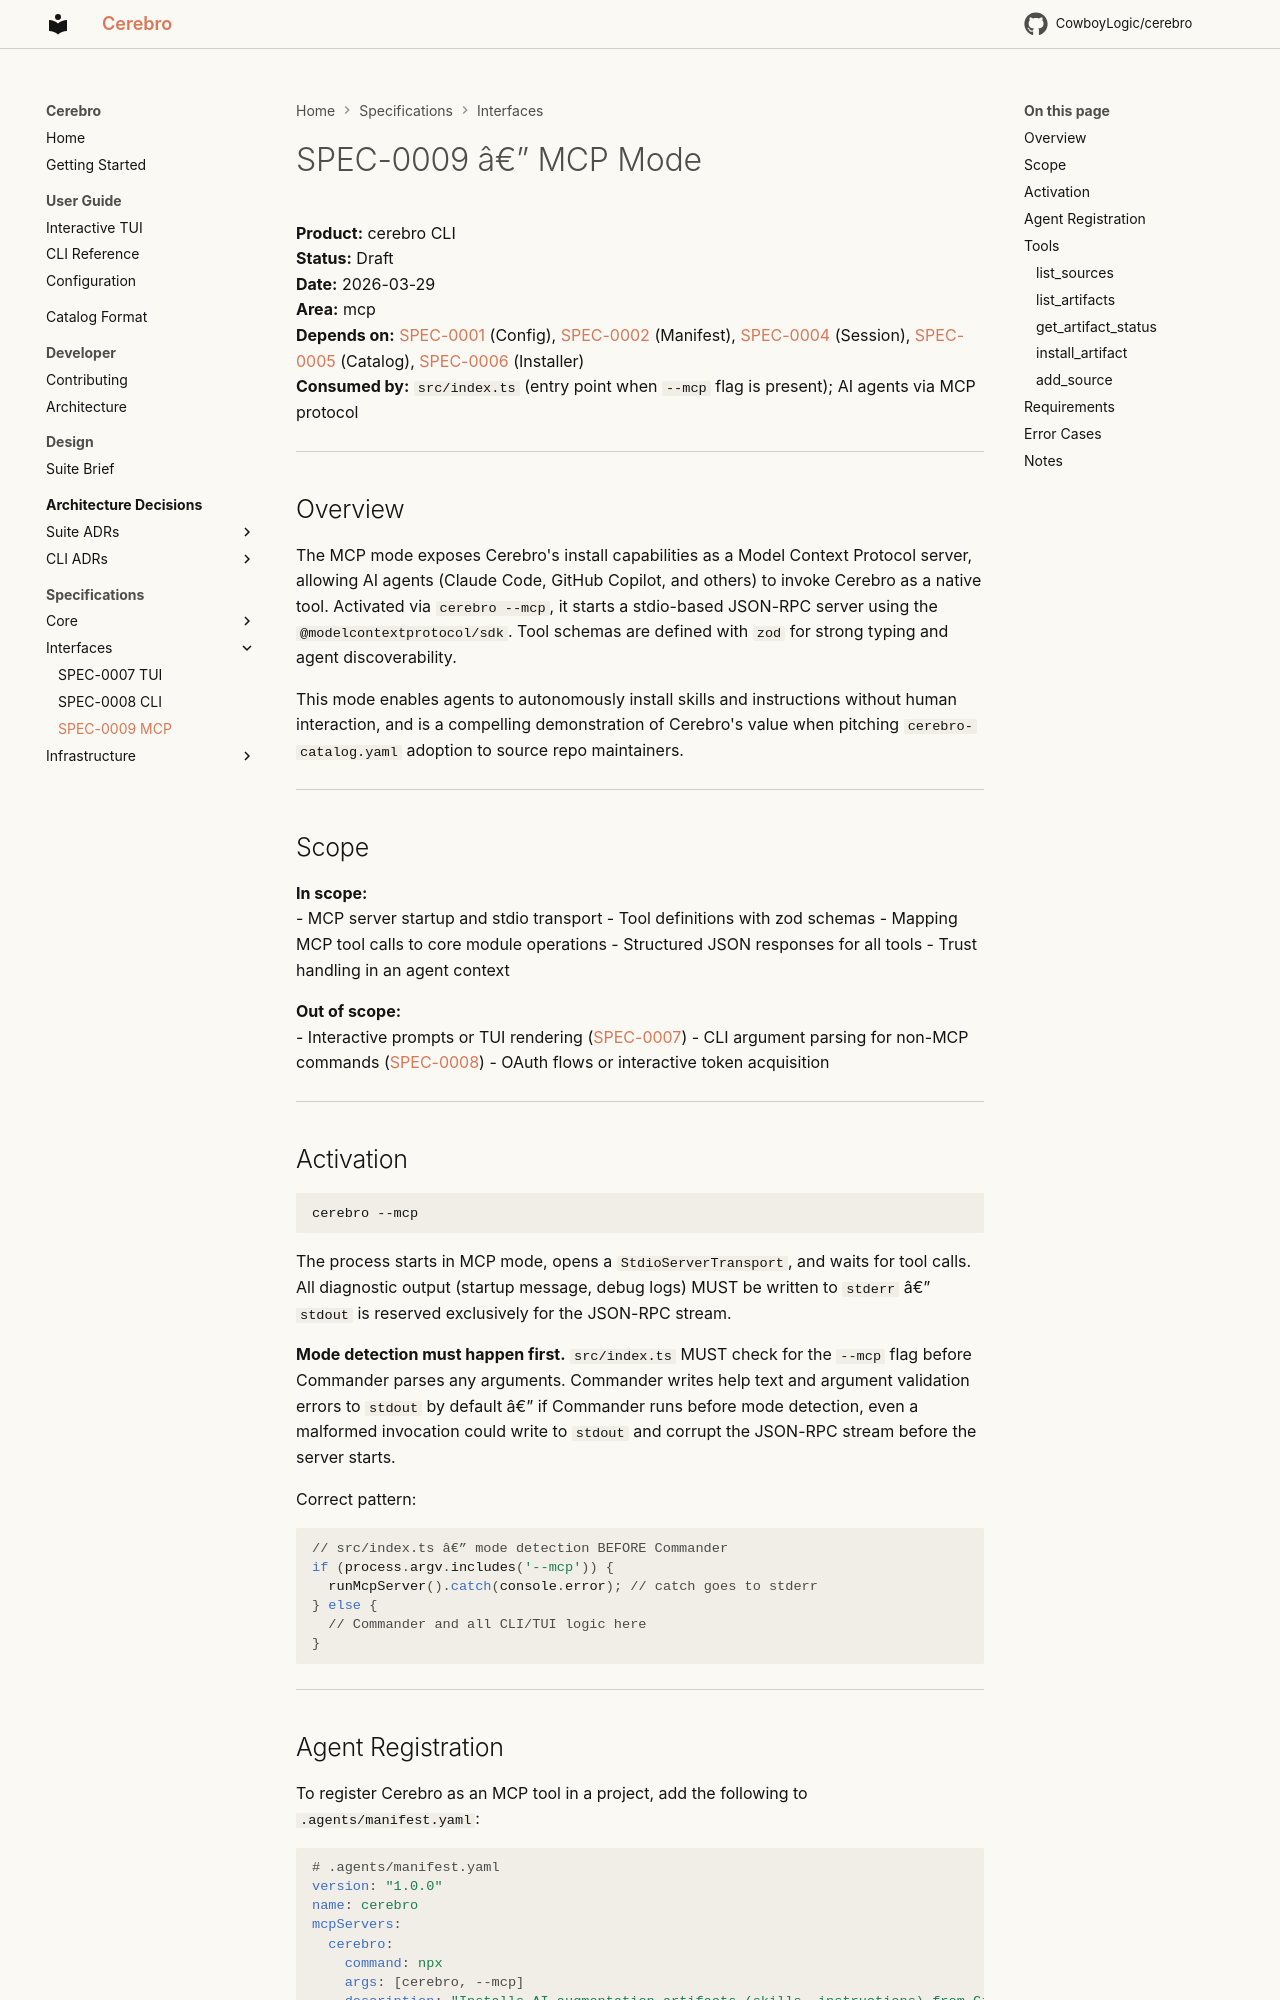

repository: CowboyLogic/cerebro · page: spec/SPEC-0009-mcp/index.html · generator: mkdocs

# SPEC-0009 â€” MCP Mode

**Product:** cerebro CLI<br />
**Status:** Draft<br />
**Date:** 2026-03-29<br />
**Area:** mcp<br />
**Depends on:** [SPEC-0001](SPEC-0001-config.md) (Config), [SPEC-0002](SPEC-0002-manifest.md) (Manifest), [SPEC-0004](SPEC-0004-session.md) (Session), [SPEC-0005](SPEC-0005-catalog.md) (Catalog), [SPEC-0006](SPEC-0006-installer.md) (Installer)<br />
**Consumed by:** `src/index.ts` (entry point when `--mcp` flag is present); AI agents via MCP protocol<br />

---

## Overview

The MCP mode exposes Cerebro's install capabilities as a Model Context Protocol server, allowing AI agents (Claude Code, GitHub Copilot, and others) to invoke Cerebro as a native tool. Activated via `cerebro --mcp`, it starts a stdio-based JSON-RPC server using the `@modelcontextprotocol/sdk`. Tool schemas are defined with `zod` for strong typing and agent discoverability.

This mode enables agents to autonomously install skills and instructions without human interaction, and is a compelling demonstration of Cerebro's value when pitching `cerebro-catalog.yaml` adoption to source repo maintainers.

---

## Scope

**In scope:**<br />
- MCP server startup and stdio transport
- Tool definitions with zod schemas
- Mapping MCP tool calls to core module operations
- Structured JSON responses for all tools
- Trust handling in an agent context

**Out of scope:**<br />
- Interactive prompts or TUI rendering ([SPEC-0007](SPEC-0007-tui.md))
- CLI argument parsing for non-MCP commands ([SPEC-0008](SPEC-0008-cli.md))
- OAuth flows or interactive token acquisition

---

## Activation

```bash
cerebro --mcp
```

The process starts in MCP mode, opens a `StdioServerTransport`, and waits for tool calls. All diagnostic output (startup message, debug logs) MUST be written to `stderr` â€” `stdout` is reserved exclusively for the JSON-RPC stream.

**Mode detection must happen first.** `src/index.ts` MUST check for the `--mcp` flag before Commander parses any arguments. Commander writes help text and argument validation errors to `stdout` by default â€” if Commander runs before mode detection, even a malformed invocation could write to `stdout` and corrupt the JSON-RPC stream before the server starts.<br />

Correct pattern:
```typescript
// src/index.ts â€” mode detection BEFORE Commander
if (process.argv.includes('--mcp')) {
  runMcpServer().catch(console.error); // catch goes to stderr
} else {
  // Commander and all CLI/TUI logic here
}
```

---

## Agent Registration

To register Cerebro as an MCP tool in a project, add the following to `.agents/manifest.yaml`:

```yaml
# .agents/manifest.yaml
version: "1.0.0"
name: cerebro
mcpServers:
  cerebro:
    command: npx
    args: [cerebro, --mcp]
    description: "Installs AI augmentation artifacts (skills, instructions) from GitHub repositories into your development environment."
```

---

## Tools
